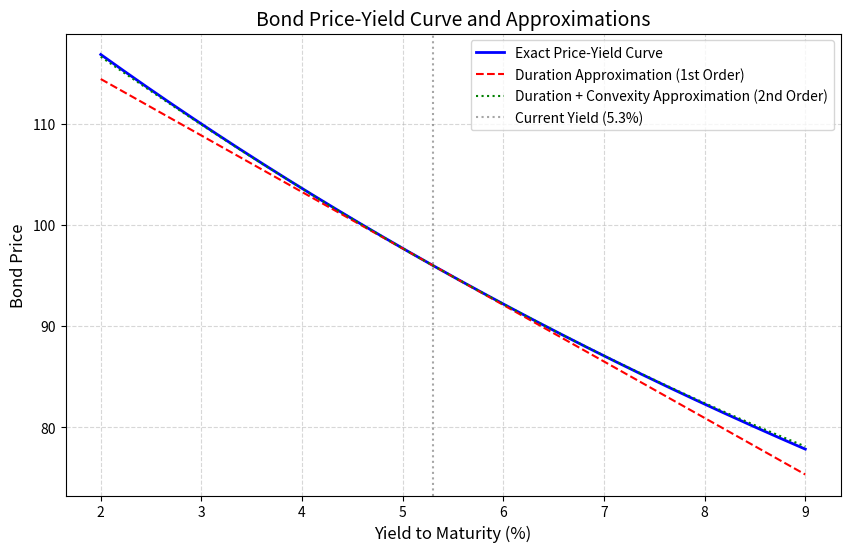

Python code for this plot:
import numpy as np
import matplotlib.pyplot as plt

# ==================== 债券参数设置 ====================
F = 100            # 面值
c = 0.046          # 票息率 4.6%
T = 7              # 期限 7年
y0 = 0.053         # 当前收益率 5.3%
dy_shock = 0.01    # 收益率变动幅度（100个基点），可调参数

# 现金流序列
t_arr = np.arange(1, T + 1)
cf_arr = np.full(T, c * F)
cf_arr[-1] += F    # 最后一期加上面值

# ==================== 精确定价与指标计算 ====================
# 当前收益率下的贴现因子与精确价格
disc_y0 = (1 + y0) ** t_arr
P0 = np.sum(cf_arr / disc_y0)

# 麦考利久期
D_mac = np.sum(t_arr * cf_arr / disc_y0) / P0

# 修正久期
D_mod = D_mac / (1 + y0)

# 凸性 (按课程约定：Σ[t(t+1)CF_t/(1+y)^(t+2)]/P)
conv = np.sum(t_arr * (t_arr + 1) * cf_arr / ((1 + y0) ** (t_arr + 2))) / P0

# ==================== 收益率网格与曲线计算 ====================
# 收益率变动范围做成可调
y_min, y_max = 0.02, 0.09
y_grid = np.linspace(y_min, y_max, 500)

# 1. 精确价格-收益率曲线（利用numpy广播机制向量化计算）
P_exact = np.sum(cf_arr / (1 + y_grid[:, np.newaxis]) ** t_arr, axis=1)

# 2. 久期一阶近似与久期+凸性二阶近似
dy_grid = y_grid - y0
P_dur_approx = P0 * (1 - D_mod * dy_grid)
P_dur_conv_approx = P0 * (1 - D_mod * dy_grid + 0.5 * conv * dy_grid**2)

# ==================== 特定情景计算 (+100bp) ====================
y_up = y0 + dy_shock
# 精确价格
P_up_exact = np.sum(cf_arr / ((1 + y_up) ** t_arr))
# 久期法估计的相对价格变化 (一阶近似，下跌为负)
dur_approx_rel_change = -D_mod * dy_shock

# ==================== 绘图 ====================
plt.figure(figsize=(10, 6))
plt.plot(y_grid * 100, P_exact, label='Exact Price-Yield Curve', color='blue', linewidth=2)
plt.plot(y_grid * 100, P_dur_approx, label='Duration Approximation (1st Order)', color='red', linestyle='--')
plt.plot(y_grid * 100, P_dur_conv_approx, label='Duration + Convexity Approximation (2nd Order)', color='green', linestyle=':')
plt.axvline(y0 * 100, color='gray', linestyle=':', alpha=0.7, label=f'Current Yield ({y0*100:.1f}%)')
plt.title('Bond Price-Yield Curve and Approximations', fontsize=14)
plt.xlabel('Yield to Maturity (%)', fontsize=12)
plt.ylabel('Bond Price', fontsize=12)
plt.legend(fontsize=10)
plt.grid(True, linestyle='--', alpha=0.5)

# 保存图形
figure_path = 'bond_price_yield_curve.png'
plt.savefig(figure_path, dpi=300, bbox_inches='tight')
plt.close()

# ==================== 结果输出 ====================
result = {
    'price_at_up100bp': P_up_exact,
    'dur_approx_change_up100bp': dur_approx_rel_change,
    'figure_path': figure_path
}

# 为方便课堂投屏展示，打印核心结果
print("--- 计算结果 ---")
print(f"当前价格 P0: {P0:.4f}")
print(f"修正久期 D_mod: {D_mod:.4f}")
print(f"凸性 Conv: {conv:.4f}")
print(f"收益率上升100bp后精确价格: {result['price_at_up100bp']:.4f}")
print(f"久期法估计的相对价格变化: {result['dur_approx_change_up100bp']:.6f} ({result['dur_approx_change_up100bp']*100:.4f}%)")
print(f"图形已保存至: {result['figure_path']}")
